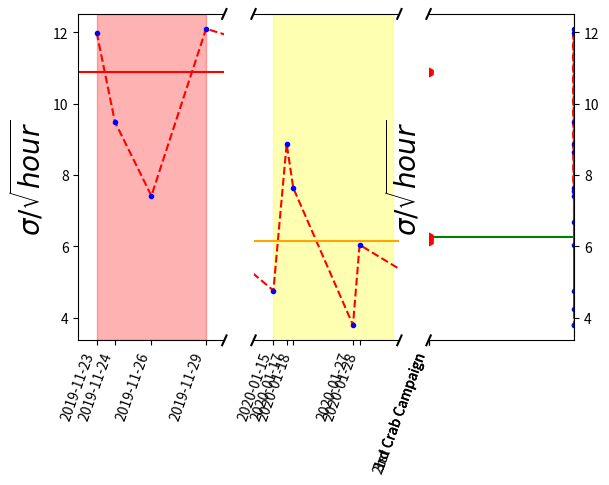

The script that saved this image:
import numpy as np
import datetime
import matplotlib.pyplot as plt
import matplotlib.dates as mdates

significances=[16.53, 11.70, 7.45, 2.42, 6.71, 13.89, 12.40, 4.56,
               5.23, 2.43, 8.65, 5.42, 9.63, 6.26]
times=[1.90, 1.52, 1.01, 0.04, 1.99, 2.45, 2.64, 1.45, 0.75 , 0.33, 
       1.00, 2.06, 2.07, 0.69]

dates=["23/11/2019", "24/11/2019", "26/11/2019", "29/11/2019",
       "15/01/2020", "17/01/2020", "18/01/2020", "27/01/2020",
       "28/01/2020", "13/02/2020",
       "15/02/2020", "17/02/2020", "18/02/2020",
       "28/02/2020"]

x_values = [datetime.datetime.strptime(d,"%d/%m/%Y").date() for d in dates]
y_values= [i / np.sqrt(j) for i, j in zip(significances, times)] 

f, (ax, ax2, ax3) = plt.subplots(1, 3, facecolor='w')

formatter = mdates.DateFormatter("%Y-%m-%d")
ax.xaxis.set_major_formatter(formatter)
ax2.xaxis.set_major_formatter(formatter)
ax3.xaxis.set_major_formatter(formatter)

#locator = mdates.DayLocator()
#ax.xaxis.set_major_locator(locator)
#ax2.xaxis.set_major_locator(locator)
ax.set_xticks(x_values)
ax2.set_xticks(x_values)
ax3.set_xticks(x_values)


ax.plot(x_values, y_values, marker='.', linestyle='--', color='red', markerfacecolor='blue', markeredgecolor='blue')

ax2.plot(x_values, y_values, marker='.', linestyle='--', color='red', markerfacecolor='blue', markeredgecolor='blue')

ax3.plot(x_values, y_values, marker='.', linestyle='--', color='red', markerfacecolor='blue', markeredgecolor='blue')

ax.set_xlim(datetime.date(2019, 11, 22), datetime.date(2019, 11, 30))
ax2.set_xlim(datetime.date(2020, 1, 12), datetime.date(2020, 2, 3))
ax3.set_xlim(datetime.date(2020, 2, 12), datetime.date(2020, 2, 29))

ax.spines['right'].set_visible(False)
ax2.spines['left'].set_visible(False)
ax2.spines['right'].set_visible(False)
ax3.spines['left'].set_visible(False)
ax.tick_params(labelright='off')
ax2.tick_params(labelright='off')
ax3.tick_params(labelright=False)
#ax2.yaxis.tick_right()
ax2.yaxis.set_ticks([-1000])
ax.yaxis.tick_left()
ax3.yaxis.tick_right()

d = .015 # how big to make the diagonal lines in axes coordinates
# arguments to pass plot, just so we don't keep repeating them
kwargs = dict(transform=ax.transAxes, color='k', clip_on=False)
ax.plot((1-d,1+d), (-d,+d), **kwargs)
ax.plot((1-d,1+d),(1-d,1+d), **kwargs)

kwargs.update(transform=ax2.transAxes)  # switch to the bottom axes
ax2.plot((-d,+d), (1-d,1+d), **kwargs)
ax2.plot((-d,+d), (-d,+d), **kwargs)

ax2.plot((1-d,1+d), (-d,+d), **kwargs)
ax2.plot((1-d,1+d),(1-d,1+d), **kwargs)

kwargs.update(transform=ax3.transAxes)  # switch to the bottom axes
ax3.plot((-d,+d), (1-d,1+d), **kwargs)
ax3.plot((-d,+d), (-d,+d), **kwargs)

f.autofmt_xdate()
ax.tick_params(axis='x', rotation=70)
ax2.tick_params(axis='x', rotation=70)
ax3.tick_params(axis='x', rotation=70)
ax.set_ylabel(r"$\sigma / \sqrt{hour}$", size=20)

ax.axvspan(datetime.date(2019, 11, 23), datetime.date(2019, 11, 29), alpha=0.3, color='red')
ax2.axvspan(datetime.date(2020, 1, 15), datetime.date(2020, 2, 2), alpha=0.3, color='yellow')
ax3.axvspan(datetime.date(2020, 2, 13), datetime.date(2020, 2, 28), alpha=0.3, color='green')

ax.axhline(y=23.10/np.sqrt(4.5), color='red')
ax2.axhline(y=20.65/np.sqrt(11.3), color='orange')
ax3.axhline(y=15.48/np.sqrt(6.1), color='green')


f.savefig("daily_sigmas.pdf")
plt.show()
#Plot only total significance vs campaign

total_S = [23.10/np.sqrt(4.5), 20.65/np.sqrt(11.3), 15.48/np.sqrt(6.1)]
campaign=[1, 2, 3]
labels=['1st Crab Campaign', '2nd Crab Campaign', '3rd Crab Campaign']
plt.plot(campaign, total_S, marker='h', linestyle='--', linewidth=0.5, color='r')
plt.xticks(campaign, labels)
plt.ylabel(r"$\sigma / \sqrt{hour}$", size=20)
plt.savefig("total_S.pdf")
plt.show()


